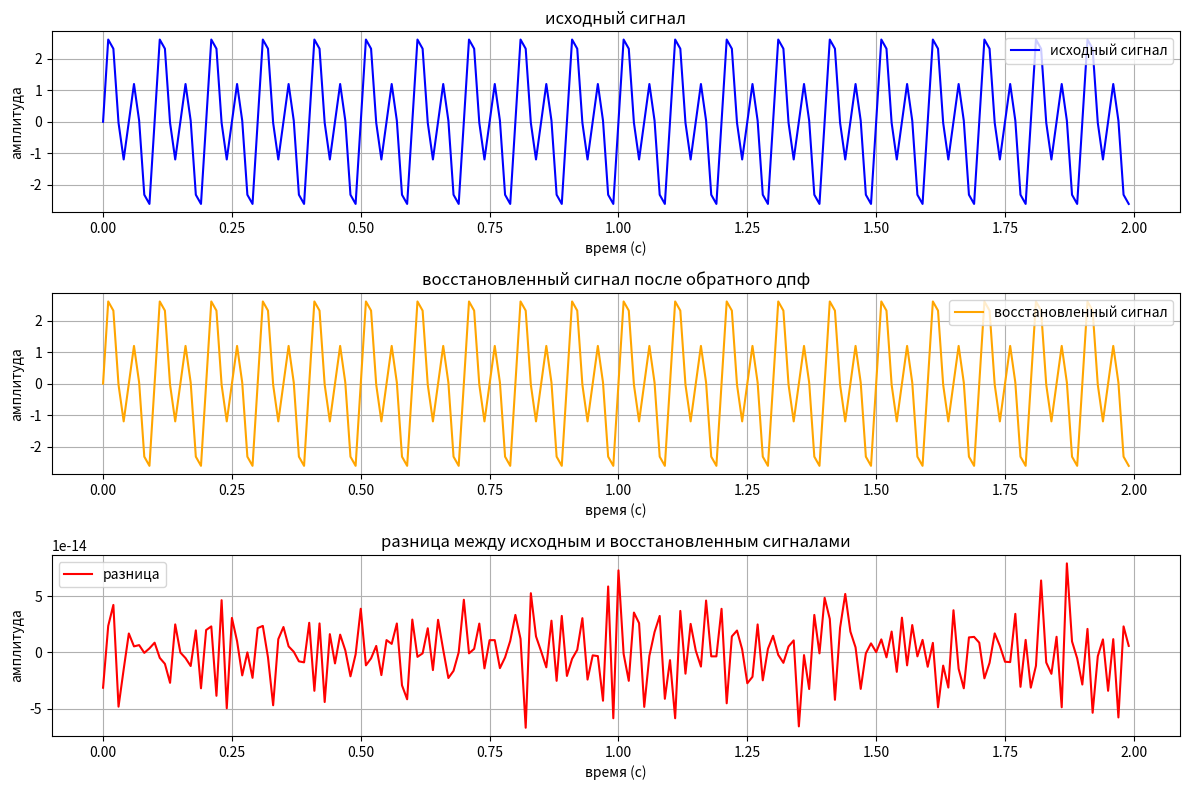

Write the Python code that produced this figure.
# Используя созданную в п. 3.2 подпрограмму, рассчитать обратное ДПФ по
# имеющемуся амплитудному спектру созданного в п. 3.4 сигнала. Отобразить на
# одном графике исходный временной ряд (сумму 2 гармонических составляющих),
# ряд, полученный в результате обратного ДПФ, разницу между этими рядами.
import numpy as np
import matplotlib.pyplot as plt

def re_DFT(a_h, b_h, M, N):
    """
    вычисляет временной ряд на основе коэффициентов a_h и b_h.
    
    на вход: 
        a_h: массив коэффициентов a_h (косинусные компоненты).
        b_h: массив коэффициентов b_h (синусные компоненты).
        M: количество гармоник.
        N: количество точек времени.

    на выход:
        signal: массив, содержащий временной ряд.
    """
    signal = np.zeros(N)  # создаем массив нулей для временного ряда
    
    for n in range(N):  # перебираем все точки времени
        for k in range(M):  # перебираем все гармоники
            # добавляем вклад от каждой гармоники
            signal[n] += a_h[k] * np.cos(2 * np.pi * k * n / N) + b_h[k] * np.sin(2 * np.pi * k * n / N)
    
    return signal  # возвращаем восстановленный сигнал

# параметры
fs = 100  # частота дискретизации (Гц)
duration = 2  # длительность сигнала (сек)
t = np.linspace(0, duration, int(fs * duration), endpoint=False)  # временные метки

# генерация синусоидальных сигналов
amplitude1 = 1.2
frequency1 = 10  # частота первого сигнала (Гц)
signal1 = amplitude1 * np.sin(2 * np.pi * frequency1 * t)  # первый сигнал

amplitude2 = 2
frequency2 = 20  # частота второго сигнала (Гц)
signal2 = amplitude2 * np.sin(2 * np.pi * frequency2 * t)  # второй сигнал

# сумма сигналов
combined_signal = signal1 + signal2  # комбинированный сигнал

# расчет коэффициентов дпф
N = len(combined_signal)  # общее количество точек
M = N // 2  # количество гармоник
a_h = np.zeros(M)  # массив для косинусных коэффициентов
b_h = np.zeros(M)  # массив для синусных коэффициентов

for k in range(M):  # перебираем гармоники
    # вычисляем косинусные коэффициенты
    a_h[k] = (2/N) * np.sum(combined_signal * np.cos(2 * np.pi * k * np.arange(N) / N))
    # вычисляем синусные коэффициенты
    b_h[k] = (2/N) * np.sum(combined_signal * np.sin(2 * np.pi * k * np.arange(N) / N))

# восстановление сигнала с помощью обратного дпф
reconstructed_signal = re_DFT(a_h, b_h, M, N)

# разница между исходным и восстановленным сигналом
difference_signal = combined_signal - reconstructed_signal  # разница между сигналами

# визуализация результатов
plt.figure(figsize=(12, 8))

# исходный сигнал
plt.subplot(3, 1, 1)
plt.plot(t, combined_signal, label='исходный сигнал', color='blue')  # график исходного сигнала
plt.title('исходный сигнал')
plt.xlabel('время (с)')
plt.ylabel('амплитуда')
plt.grid()
plt.legend()

# восстановленный сигнал
plt.subplot(3, 1, 2)
plt.plot(t, reconstructed_signal, label='восстановленный сигнал', color='orange')  # график восстановленного сигнала
plt.title('восстановленный сигнал после обратного дпф')
plt.xlabel('время (с)')
plt.ylabel('амплитуда')
plt.grid()
plt.legend()

# разница между сигналами
plt.subplot(3, 1, 3)
plt.plot(t, difference_signal, label='разница', color='red')  # график разницы между сигналами
plt.title('разница между исходным и восстановленным сигналами')
plt.xlabel('время (с)')
plt.ylabel('амплитуда')
plt.grid()
plt.legend()

plt.tight_layout()  # автоматическая настройка макета графиков
plt.show()  # отображение графиков
